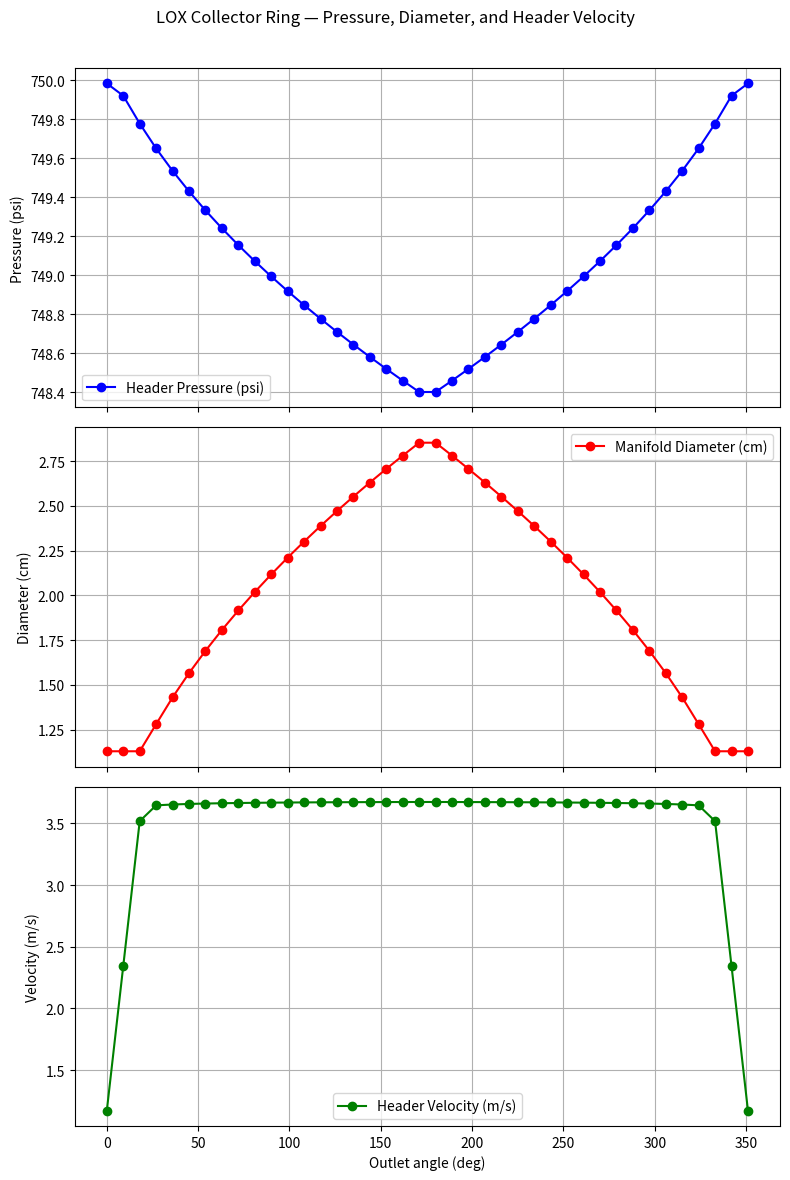

Reproduce this figure in Python.
import numpy as np
import matplotlib.pyplot as plt

# ============================================================
# USER CONFIGURATION
# ============================================================
num_outlets = 40           # total outlets spaced around 360°
ring_radius = 0.5           # [m]
segment_length = (2 * np.pi * ring_radius) / num_outlets  # segment length [m]

# Fluid properties (for LOX)
rho_lox = 1140.0           # density [kg/m^3]
mu_lox = 0.000197          # viscosity [Pa·s]
f = 0.02                   # Darcy friction factor (approx.)

# Flow and pressure
Q_total = 4.6979e-03       # total inlet flow [m³/s]

# Design constraints
area_min = 1e-4             # [m²]
area_max = 2.0e-2           # [m²]

# Iteration control
max_iter = 5000
meet_tol = 1e3             # [Pa] pressure continuity tolerance
mass_tol = 1e-6            # [m^3/s]
tolerance = 1e-6           # [m^3/s] mass balanced tolerance
alpha = 0.2                # slightly stronger relaxation

# ============================================================
# OUTLET SPECIFIC INPUTS
# ============================================================
Vman = 4                   # [m/s]  The velocity we want throughout the manifold (The target velocity)
Cd_branch = 0.65           #        Discharge efficiency factor, basically the efficiency of the flow from the inlet channels.
A_branch = 1.0e-4          # [m^2]  Area of each of the inlet channels (Same as the one for the inlet manifold)
K_join = 0.0               #        Pressure loss from when each channel joins the main manifold area.
dP_channel_guess_psi = 10  # [psi]  guessed channel -> collector delta p
# ============================================================
# INITIALIZATION
# ============================================================
psi_to_pa    = 6894.76            # Conversion ratio  
P_out_target = 750 * psi_to_pa    # Final pressure (required pressure)
P_chan       = 995 * psi_to_pa # MINIMUM pressure value from the inlet manifold

half_outlets = num_outlets // 2

# Start with slightly tapered manifold areas to avoid zero imbalance
area = np.full(half_outlets, Q_total / Vman)

# ============================================================
# DUAL-FLOW SIMULATION (0° → ±180°)
# ============================================================
pressure_forward = np.full(half_outlets + 1, P_out_target) #Starts from the outlet channel. 
pressure_backward = np.full(half_outlets + 1, P_out_target)
area_forward = np.copy(area)
area_backward = np.copy(area)

converged = False

for iteration in range(max_iter):
    # --- Forward half (0° → 180°)
    Q_running_f = 0.0
    for i in range(half_outlets):
        # Branch inflow into header at node i
        dp_branch = max(P_chan - pressure_forward[i], 0.0)
        q_in = Cd_branch  * A_branch * np.sqrt(2.0 * dp_branch / rho_lox)
        Q_running_f += q_in

        # tee/junction mixing loss
        A_header = np.clip(area_forward[i], area_min, area_max)
        D_header = np.sqrt(4.0 * A_header / np.pi)
        v_header = np.clip(Q_running_f / A_header, 1e-6, 1e4)
        dp_join = K_join * 0.5 * rho_lox * v_header**2
        pressure_forward[i] -= dp_join

        # propogating friction for the next node
        dp_fric = 0.5 * f * rho_lox * v_header**2 * (segment_length / D_header)
        pressure_forward[i+1] = pressure_forward[i] - dp_fric

        # manifold area above this outlet
        A_target = Q_running_f / max(Vman, 1e-6)
        area_forward[i] = np.clip((1 - alpha)*area_forward[i] + alpha*A_target, area_min, area_max)

    

    # --- Backward half (0° → -180°)
    Q_running_b = 0.0
    for i in range(half_outlets):

        dp_branch = max(P_chan - pressure_backward[i], 0.0)
        q_in = Cd_branch * A_branch * np.sqrt(2.0 * dp_branch / rho_lox)
        Q_running_b += q_in

        A_header = np.clip(area_backward[i], area_min, area_max)
        D_header = np.sqrt(4.0 * A_header / np.pi)
        v_header = np.clip(Q_running_b / A_header, 1e-6, 1e4)
        dp_join = K_join * 0.5 * rho_lox * v_header**2
        pressure_backward[i] -= dp_join
        
        dp_fric = 0.5 * f * rho_lox * v_header**2 * (segment_length / D_header)
        pressure_backward[i+1] = pressure_backward[i] - dp_fric

        A_target = Q_running_b / max(Vman, 1e-6)
        area_backward[i] = np.clip((1 - alpha)*area_backward[i] + alpha*A_target, area_min, area_max)

    # Combine both sides for balancing (optional)
    p_meet_f = pressure_forward[-1]
    p_meet_b = pressure_backward[-1]
    meet_err = abs(p_meet_f - p_meet_b)

    Q_collected = Q_running_f + Q_running_b
    if Q_collected > 0:
        scale = np.sqrt(np.clip(Q_total / Q_collected, 0.2, 5.0))
        A_branch *= np.clip(scale, 0.8, 1.25)
    mass_err = abs(Q_collected - Q_total)

    if (meet_err < meet_tol) and (mass_err < mass_tol):
        converged = True
        break

# ============================================================
# MERGE INTO FULL 360° RING (manifold taper)
# ============================================================
pressure_half = 0.5 * (pressure_forward[1:] + pressure_backward[1:])
area_half = 0.5 * (area_forward + area_backward)

# mirror to full ring
pressure_full = np.concatenate((pressure_half, pressure_half[::-1]))
area_full = np.concatenate((area_half, area_half[::-1]))
D_full = np.sqrt(4.0 * area_full / np.pi)

# header flow & velocity profile around the ring (using same branch law)
# build q_in per node for the half, then mirror
q_in_half = Cd_branch * A_branch * np.sqrt(2.0 * np.maximum(P_chan - pressure_half, 0.0) / rho_lox)
Q_profile_half = np.cumsum(q_in_half)
Q_profile_full = np.concatenate((Q_profile_half, Q_profile_half[::-1]))
v_header_full = Q_profile_full / np.clip(area_full, 1e-9, None)

# angles and plotting arrays
angles_full = np.linspace(0, 360, num_outlets, endpoint=False)
pressure_full_psi = pressure_full / psi_to_pa
std_dev = np.std(pressure_full_psi)

# ============================================================
# OUTPUT
# ============================================================
if converged:
    print(f"Converged after {iteration} iterations "
          f"(meet_err={meet_err:.3e} Pa, mass_err={mass_err:.3e} m^3/s).")
else:
    print("Warning: did not fully converge after max iterations "
          f"(meet_err={meet_err:.3e} Pa, mass_err={mass_err:.3e} m^3/s).")

print(f"{'Angle (deg)':>10s} | {'Area (cm^2)':>12s} | {'D (cm)':>8s} | {'Pressure (psi)':>14s} | {'Header v (m/s)':>14s}")
print("-" * 90)
for i in range(num_outlets):
    print(f"{angles_full[i]:10.1f} | {area_full[i]*1e4:12.4f} | {D_full[i]*100:8.4f} | {pressure_full_psi[i]:14.3f} | {v_header_full[i]:14.3f}")
print(f"\nOutlet pressure std dev around ring: {std_dev:.6f} psi")

# ============================================================
# PLOTS
# ============================================================
fig, ax = plt.subplots(3, 1, figsize=(8,12), sharex=True)

ax[0].plot(angles_full, pressure_full_psi, 'b-o', label='Header Pressure (psi)')
ax[0].set_ylabel("Pressure (psi)"); ax[0].grid(True); ax[0].legend()

ax[1].plot(angles_full, D_full*100, 'r-o', label='Manifold Diameter (cm)')
ax[1].set_ylabel("Diameter (cm)"); ax[1].grid(True); ax[1].legend()

ax[2].plot(angles_full, v_header_full, 'g-o', label='Header Velocity (m/s)')
ax[2].set_xlabel("Outlet angle (deg)")
ax[2].set_ylabel("Velocity (m/s)")
ax[2].grid(True); ax[2].legend()

plt.suptitle("LOX Collector Ring — Pressure, Diameter, and Header Velocity")
plt.tight_layout(rect=[0, 0, 1, 0.97])
plt.show()